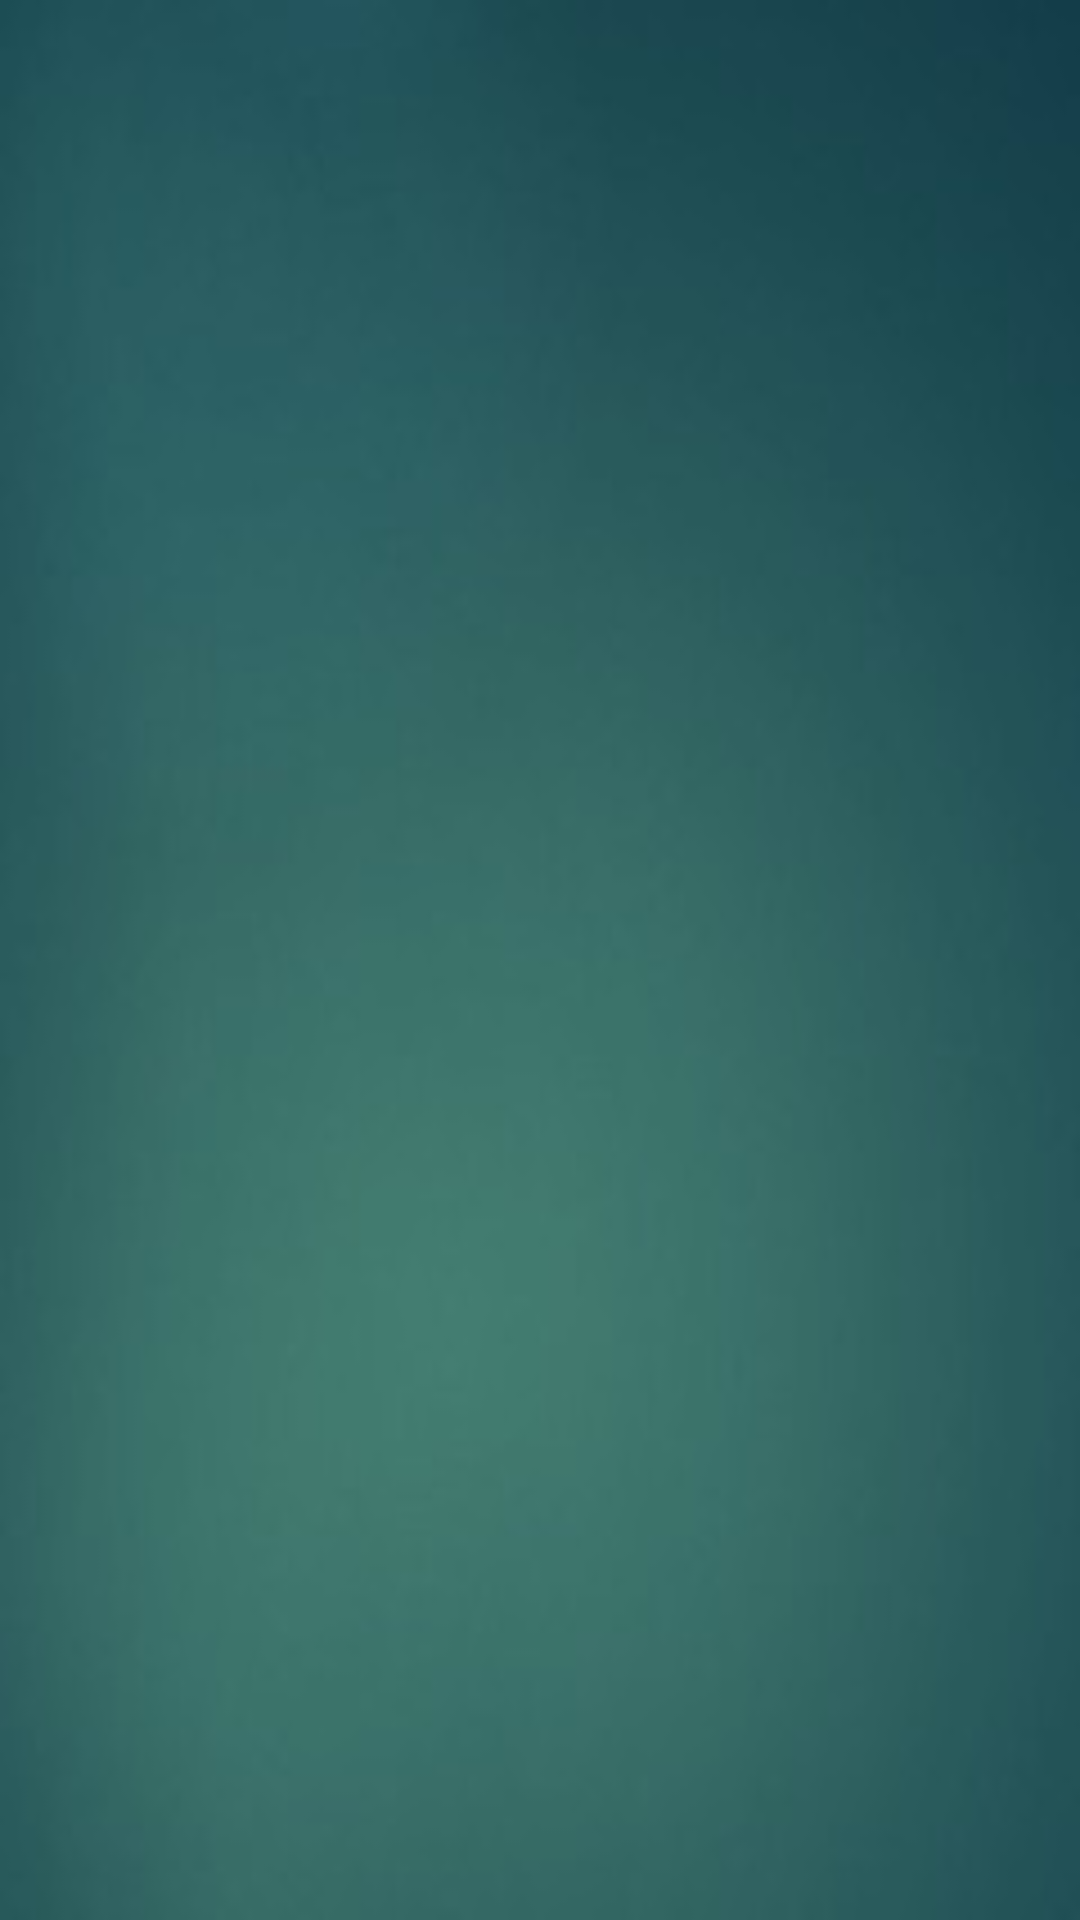

Write the Android layout XML for this screen, with the resource values it uses.
<!-- AndroidManifest.xml: application theme AppTheme -->
<!-- res/layout/activity_display_bookings.xml -->
<?xml version="1.0" encoding="utf-8"?>
<androidx.constraintlayout.widget.ConstraintLayout xmlns:android="http://schemas.android.com/apk/res/android"
    xmlns:app="http://schemas.android.com/apk/res-auto"
    xmlns:tools="http://schemas.android.com/tools"
    android:layout_width="match_parent"
    android:layout_height="match_parent"
    tools:context=".view.DisplayBookingsActivity"
    android:background="@drawable/background">

    <ListView
        android:layout_width="match_parent"
        android:layout_height="match_parent"
        android:id="@+id/bookings"
        android:layout_marginTop="10dp">
    </ListView>

</androidx.constraintlayout.widget.ConstraintLayout>
<!-- resources referenced by this layout -->
<resources>
  <!-- drawable background: jpg bitmap (drawable, 3706 bytes) -->
  <style name="AppTheme" parent="Theme.AppCompat.Light.NoActionBar">
          
      </style>
</resources>
